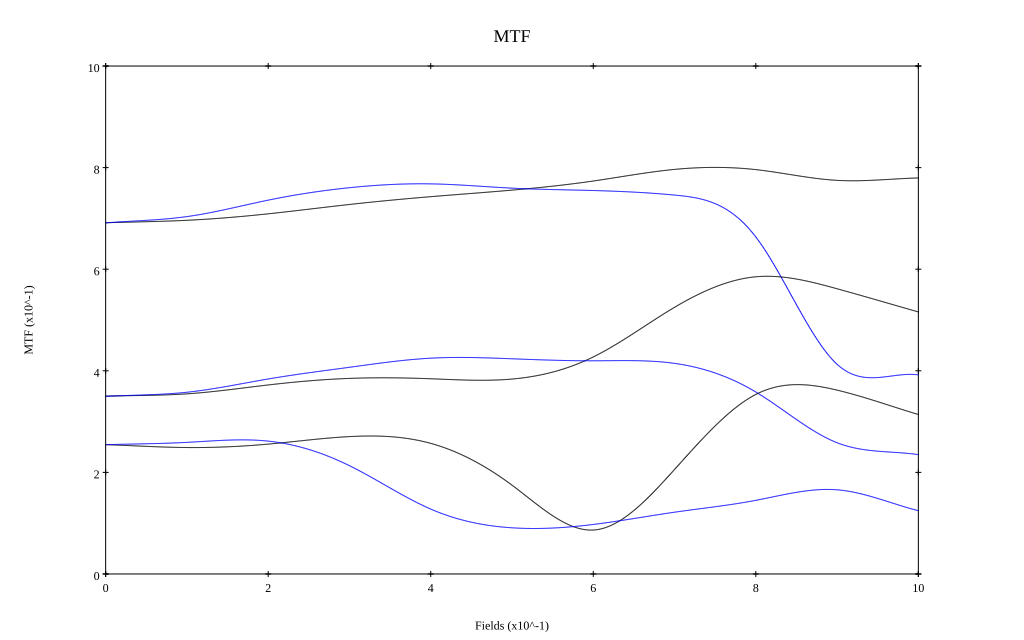

The file beside this chart, header and first rows:
, 0, 0.1, 0.2, 0.3, 0.4, 0.5, 0.6, 0.7, 0.8, 0.9, 1
10 sag, 0.691, 0.696, 0.709, 0.727, 0.743, 0.756, 0.774, 0.796, 0.796, 0.775, 0.78
10 tan, 0.691, 0.704, 0.736, 0.76, 0.768, 0.76, 0.755, 0.746, 0.663, 0.413, 0.392
20 sag, 0.35, 0.355, 0.372, 0.385, 0.384, 0.384, 0.427, 0.525, 0.585, 0.561, 0.516
20 tan, 0.35, 0.358, 0.384, 0.407, 0.425, 0.424, 0.42, 0.415, 0.358, 0.258, 0.235
40 sag, 0.255, 0.249, 0.256, 0.27, 0.257, 0.175, 0.086, 0.206, 0.353, 0.362, 0.314
40 tan, 0.255, 0.259, 0.262, 0.213, 0.128, 0.091, 0.097, 0.122, 0.145, 0.166, 0.124
